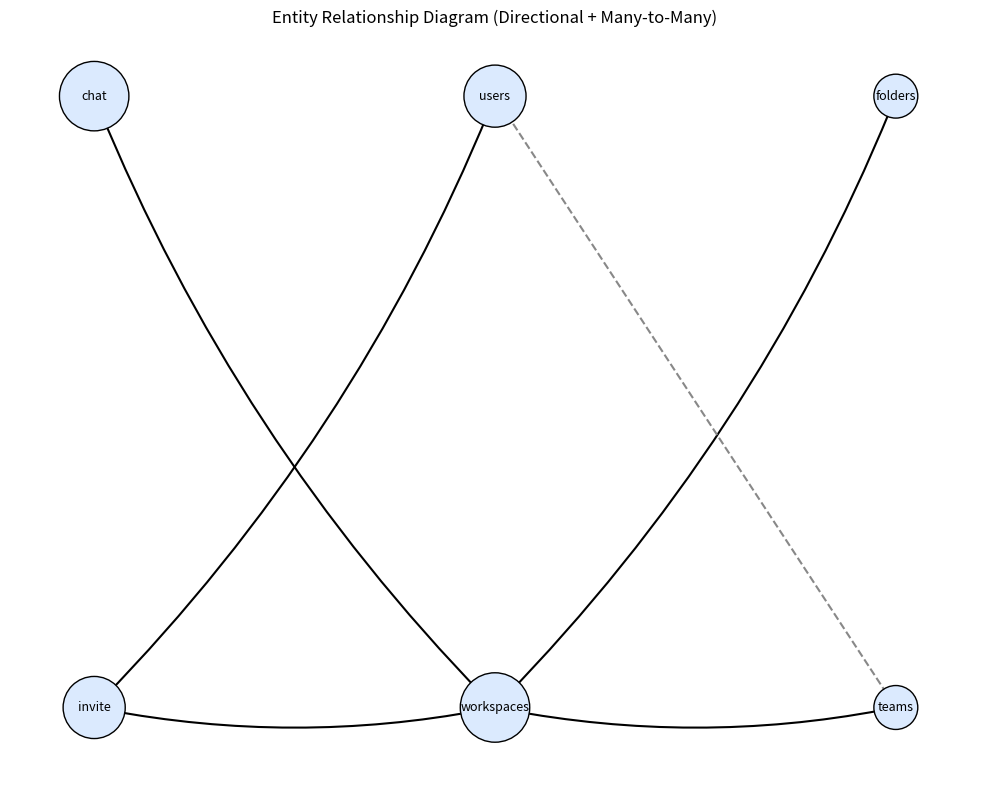

Write Python code to recreate this figure.
import re
import matplotlib.pyplot as plt
import networkx as nx

dsl = """
// Workspace Collaboration System
// Based on the ERD example with chat, users, teams, workspaces, folders, and invites

users [icon: users] {
    id string @pk
    teams string
    displayName string
    team_role string
}

teams [icon: users, color: #3b82f6] {
    id string @pk
    name string
}

workspaces [icon: home, color: #10b981] {
    id string @pk
    name string
    createdAt timestamp
    folderId string @fk
    teamId string @fk
}

folders [icon: folder, color: #f59e0b] {
    id string @pk
    name string
}

chat [icon: message-circle, color: #8b5cf6] {
    id string @pk
    duration number
    startedAt timestamp
    endedAt timestamp
    workspaceId string @fk
}

invite [icon: mail, color: #ec4899] {
    inviteId string @pk
    workspaceId string @fk
    type string
    inviterId string @fk
}

// Relationships
users.id <> teams.id
workspaces.folderId > folders.id
chat.workspaceId > workspaces.id
invite.workspaceId > workspaces.id
invite.inviterId > users.id
workspaces.teamId > teams.id

"""

# --- Parse entities ---
entity_pattern = re.compile(r'(\w+)\s*\[.*?\]\s*\{([^}]*)\}', re.DOTALL)
entities = {name: props.strip().split('\n') for name, props in entity_pattern.findall(dsl)}

# --- Parse relationships ---
directed_edges = []
undirected_edges = []

for line in dsl.splitlines():
    line = line.strip()
    if not line or line.startswith("//"):
        continue

    # Many-to-many (no direction)
    if '<>' in line:
        left, right = line.split('<>')
        src = left.split('.')[0].strip()
        dst = right.split('.')[0].strip()
        undirected_edges.append((src, dst))

    # Unidirectional (→)
    elif '>' in line:
        left, right = line.split('>')
        src = left.split('.')[0].strip()
        dst = right.split('.')[0].strip()
        directed_edges.append((src, dst))

    # Reverse (<)
    elif '<' in line:
        left, right = line.split('<')
        src = right.split('.')[0].strip()
        dst = left.split('.')[0].strip()
        directed_edges.append((src, dst))

# --- Build graphs ---
G_dir = nx.DiGraph()
G_undir = nx.Graph()

# Add nodes
for e, props in entities.items():
    weight = len([p for p in props if p.strip()])
    G_dir.add_node(e, weight=weight)
    G_undir.add_node(e, weight=weight)

# Add edges
G_dir.add_edges_from(directed_edges)
G_undir.add_edges_from(undirected_edges)

# --- Compute hierarchical layout for directed graph ---
def compute_layers(G_directed, G_undirected):
    layers = {}
    try:
        order = list(nx.topological_sort(G_directed))
    except nx.NetworkXUnfeasible:
        # fallback for small cycles (should not happen now)
        order = list(G_directed.nodes())

    # First pass: compute minimum layer based on predecessors (directed edges)
    for node in order:
        preds = list(G_directed.predecessors(node))
        if not preds:
            layers[node] = 0
        else:
            layers[node] = max(layers.get(p, 0) + 1 for p in preds)

    # Second pass: for many-to-many relationships, place nodes AFTER their neighbors
    # if they have no directed relationships
    for node in G_undirected.nodes():
        undir_neighbors = list(G_undirected.neighbors(node))

        # Only apply this to nodes that have no outgoing edges (not sources)
        has_outgoing = len(list(G_directed.successors(node))) > 0 if node in G_directed else False
        has_incoming = len(list(G_directed.predecessors(node))) > 0 if node in G_directed else False

        # If a node only has undirected relationships (no directed edges),
        # place it AFTER its undirected neighbors
        if undir_neighbors and not has_outgoing and not has_incoming:
            max_neighbor_layer = max(layers.get(n, 0) for n in undir_neighbors)
            layers[node] = max_neighbor_layer + 1

    return layers

layers = compute_layers(G_dir, G_undir)

# --- Assign positions ---
positions = {}
layer_nodes = {}

# Group nodes by layer
for node, layer in layers.items():
    layer_nodes.setdefault(layer, []).append(node)

# Handle isolated nodes (entities without relationships)
isolated_nodes = set(G_dir.nodes()) - set(layers.keys())
if isolated_nodes:
    # Place isolated nodes in a separate layer at the end
    max_layer = max(layers.values()) if layers else -1
    for node in isolated_nodes:
        layers[node] = max_layer + 1
        layer_nodes.setdefault(max_layer + 1, []).append(node)

x_spacing = 3  # Horizontal spacing between layers (left to right)
y_spacing = 3  # Vertical spacing between nodes in same layer

# Sort nodes within each layer to minimize edge crossings
# Nodes with more connections should be centered
def sort_nodes_in_layer(nodes, G_directed, G_undirected):
    def get_connection_weight(node):
        # Count total connections (predecessors, successors, and undirected neighbors)
        preds = len(list(G_directed.predecessors(node))) if node in G_directed else 0
        succs = len(list(G_directed.successors(node))) if node in G_directed else 0
        undir = len(list(G_undirected.neighbors(node))) if node in G_undirected else 0
        return preds + succs + undir

    # Sort by connection weight (descending), so highly connected nodes are in the middle
    return sorted(nodes, key=get_connection_weight, reverse=True)

# Position nodes: x = layer (left to right), y = position in layer (top to bottom)
for layer, nodes_in_layer in layer_nodes.items():
    # Sort nodes to minimize crossings
    sorted_nodes = sort_nodes_in_layer(nodes_in_layer, G_dir, G_undir)

    for i, node in enumerate(sorted_nodes):
        x = layer * x_spacing  # Layer determines horizontal position (left to right)
        y = (i - len(sorted_nodes) / 2) * y_spacing  # Vertical position within layer
        positions[node] = (x, y)

# --- Draw everything ---
plt.figure(figsize=(10, 8))

# Nodes
nx.draw_networkx_nodes(
    G_dir,
    positions,
    node_color="#dbeafe",
    node_size=[G_dir.nodes[n]['weight'] * 500 for n in G_dir],
    edgecolors="black"
)

# Directed edges
nx.draw_networkx_edges(
    G_dir,
    positions,
    arrows=True,
    arrowstyle='-|>',
    connectionstyle='arc3,rad=0.1',
    width=1.5
)

# Undirected edges (many-to-many)
nx.draw_networkx_edges(
    G_undir,
    positions,
    style='dashed',
    edge_color="#888",
    width=1.5
)

# Labels
nx.draw_networkx_labels(G_dir, positions, font_size=9, font_family="sans-serif")

plt.title("Entity Relationship Diagram (Directional + Many-to-Many)")
plt.axis("off")
plt.tight_layout()
plt.show()

# --- Debug positions ---
print("\nEntity positions:")
for node, (x, y) in positions.items():
    print(f"{node:12s} → x={x:.2f}, y={y:.2f}, weight={G_dir.nodes[node]['weight']}")
